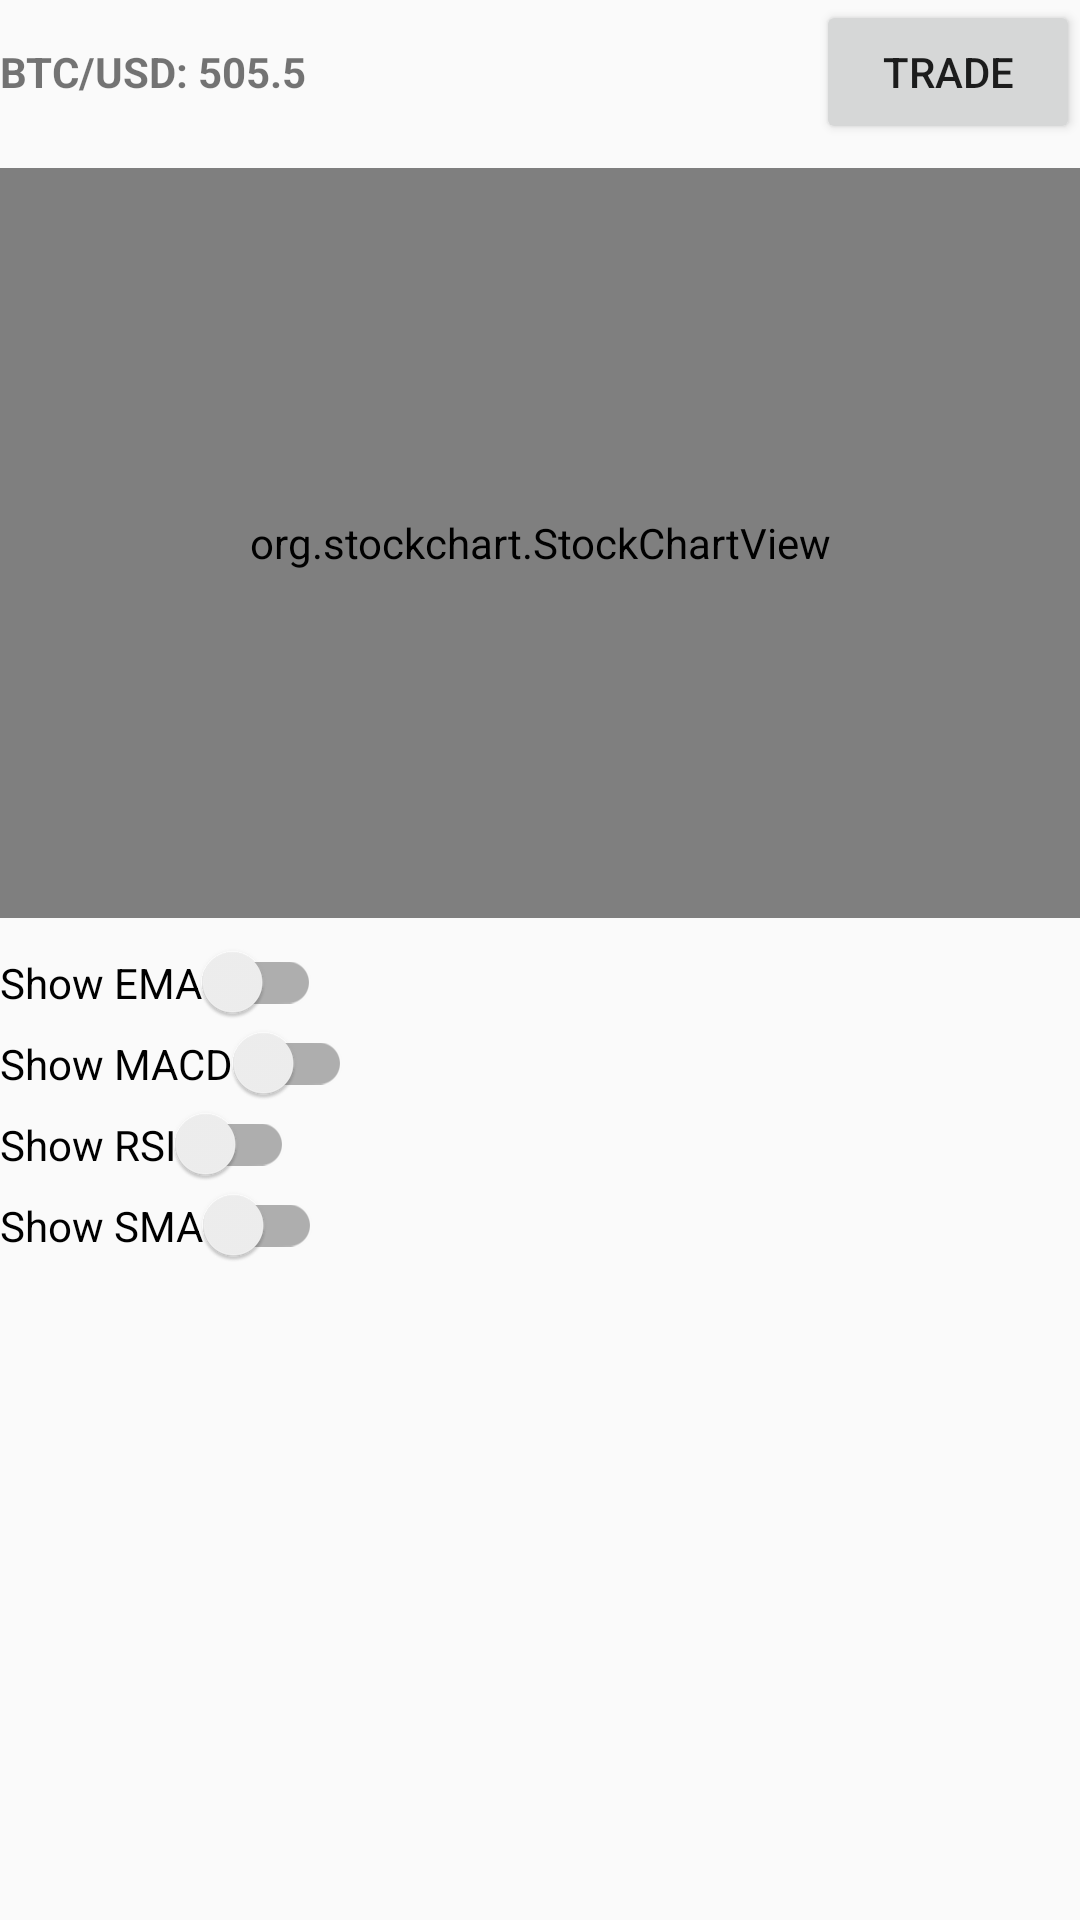

The Android layout XML behind this screen, and the referenced resources:
<!-- AndroidManifest.xml: application theme AppTheme -->
<!-- res/layout/chart_item.xml -->
<?xml version="1.0" encoding="utf-8"?>
<LinearLayout xmlns:android="http://schemas.android.com/apk/res/android"
    android:layout_width="match_parent"
    android:layout_height="match_parent"
    android:orientation="vertical">

    <include layout="@layout/layout_chart_header" />

    <org.stockchart.StockChartView
        android:id="@+id/stockChartView"
        android:layout_width="match_parent"
        android:layout_height="250dp"
        android:layout_marginTop="8dp" />

    <android.support.v7.widget.SwitchCompat
        android:id="@+id/enableEMAIndicator"
        android:layout_width="wrap_content"
        android:layout_height="wrap_content"
        android:layout_gravity="start|center_vertical"
        android:layout_marginTop="8dp"
        android:text="@string/enableEMAIndicator" />

    <android.support.v7.widget.SwitchCompat
        android:id="@+id/enableMACDIndicator"
        android:layout_width="wrap_content"
        android:layout_height="wrap_content"
        android:layout_gravity="start|center_vertical"
        android:text="@string/enableMACDIndicator" />

    <android.support.v7.widget.SwitchCompat
        android:id="@+id/enableRSIIndicator"
        android:layout_width="wrap_content"
        android:layout_height="wrap_content"
        android:layout_gravity="start|center_vertical"
        android:text="@string/enableRSIIndicator" />

    <android.support.v7.widget.SwitchCompat
        android:id="@+id/enableSMAIndicator"
        android:layout_width="wrap_content"
        android:layout_height="wrap_content"
        android:layout_gravity="start|center_vertical"
        android:layout_marginBottom="8dp"
        android:text="@string/enableSMAIndicator" />

</LinearLayout>
<!-- res/layout/layout_chart_header.xml (included above) -->
<?xml version="1.0" encoding="utf-8"?>
<merge xmlns:android="http://schemas.android.com/apk/res/android"
    xmlns:tools="http://schemas.android.com/tools"
    android:layout_width="match_parent"
    android:layout_height="wrap_content">

    <FrameLayout
        android:layout_width="match_parent"
        android:layout_height="wrap_content">

        <TextView
            android:id="@+id/chart_name_price"
            android:layout_width="wrap_content"
            android:layout_height="wrap_content"
            android:layout_gravity="left|start|center_vertical"
            android:textStyle="bold"
            tools:text="BTC/USD: 505.5" />

        <Button
            android:id="@+id/chart_trade_button"
            android:layout_width="wrap_content"
            android:layout_height="wrap_content"
            android:layout_gravity="right|end|center_vertical"
            android:text="@string/trade_button_label" />
    </FrameLayout>
</merge>
<!-- resources referenced by this layout -->
<resources>
  <string name="enableEMAIndicator">Show EMA</string>
  <string name="enableMACDIndicator">Show MACD</string>
  <string name="enableRSIIndicator">Show RSI</string>
  <string name="enableSMAIndicator">Show SMA</string>
  <string name="trade_button_label">Trade</string>
  <style name="AppTheme" parent="AppTheme.Base" />
  <style name="AppTheme.Base" parent="Theme.AppCompat.Light.NoActionBar">
          <item name="colorPrimary">@color/colorPrimary</item>
          <item name="colorPrimaryDark">@color/colorPrimary</item>
          <item name="android:windowNoTitle">true</item>
      </style>
  <color name="colorPrimary">#ffff9100</color>
</resources>
